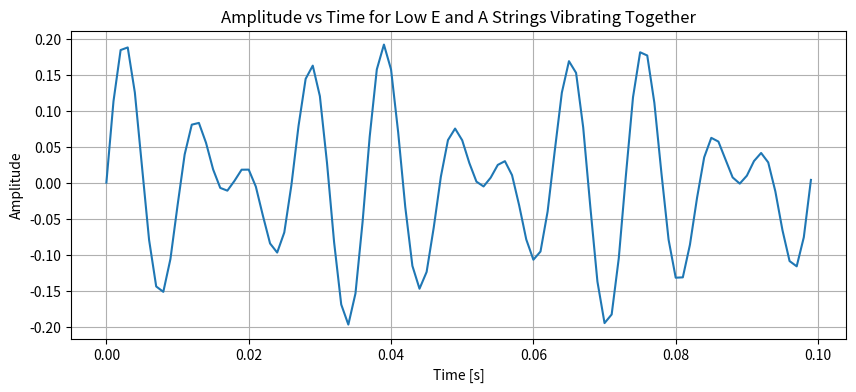
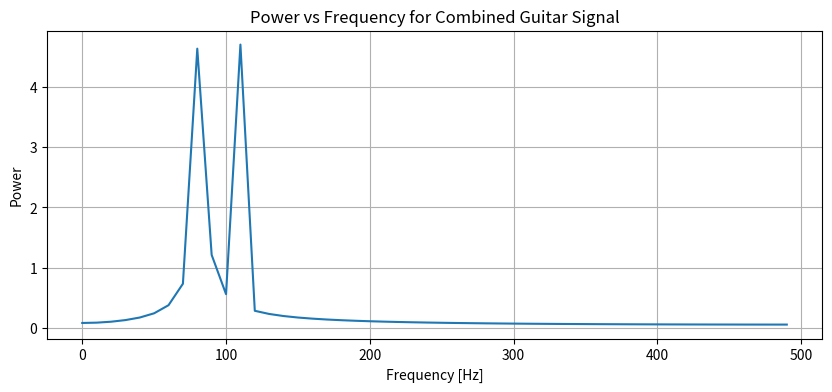
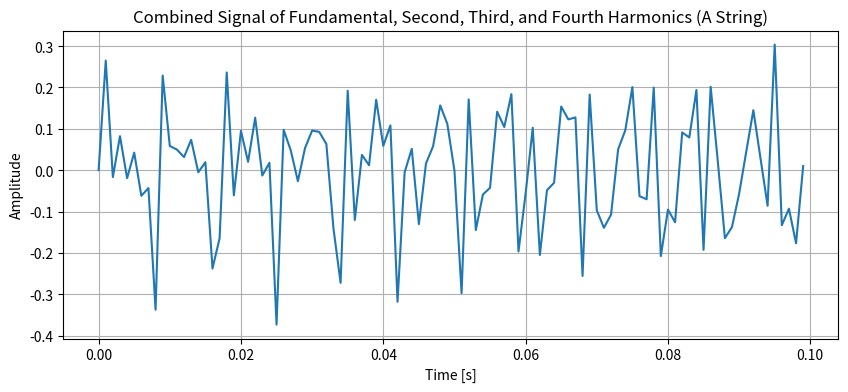
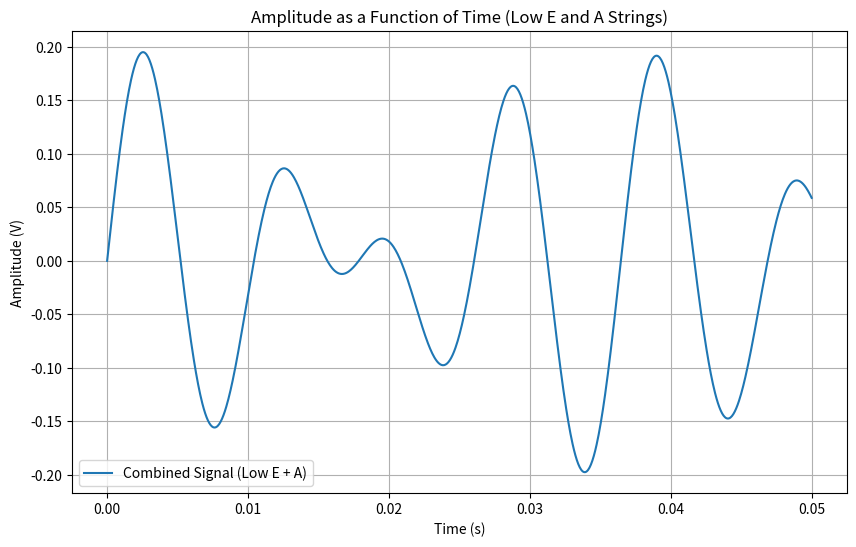
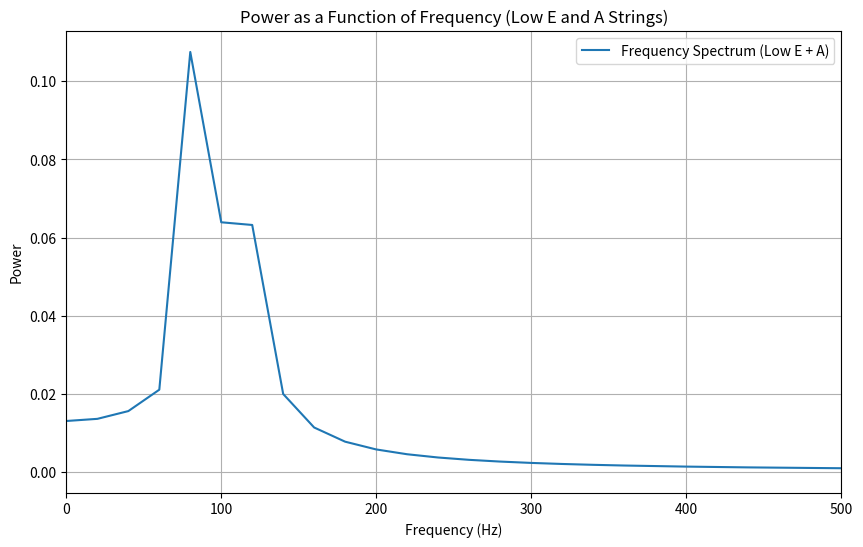

These charts were generated, in order, by the following Python code:
import numpy as np
import matplotlib.pyplot as plt
from scipy.fft import fft, fftfreq

A = 0.1
f_lowe = 82
f_a = 110

sampling_rate = 1000
duration = 0.1
t = np.linspace(0, duration, int(sampling_rate * duration), endpoint=False)

signal_lowe = A*np.sin(2 * np.pi * t * f_lowe)
signal_a = A*np.sin(2 * np.pi * t * f_a)

combined_signal = signal_lowe + signal_a

plt.figure(figsize=(10, 4))
plt.plot(t, combined_signal)
plt.title('Amplitude vs Time for Low E and A Strings Vibrating Together')
plt.xlabel('Time [s]')
plt.ylabel('Amplitude')
plt.grid(True)
plt.show()

N = len(t)  # Number of samples
yf = fft(combined_signal)  # Compute the FFT
xf = fftfreq(N, 1 / sampling_rate)  # Frequency axis

# Plot the frequency-domain representation (power vs frequency)
plt.figure(figsize=(10, 4))
plt.plot(xf[:N//2], np.abs(yf[:N//2]))  # We plot only the positive frequencies
plt.title('Power vs Frequency for Combined Guitar Signal')
plt.xlabel('Frequency [Hz]')
plt.ylabel('Power')
plt.grid(True)
plt.show()

# Fundamental frequency of A string and its harmonics
A = 0.1
f1 = 110  # Fundamental frequency (A string)
f2 = 233.35  # Second harmonic frequency
f3 = 350.02  # Third harmonic frequency
f4 = 466.70  # Fourth harmonic frequency

# Time axis for the signal
sampling_rate = 1000  # Samples per second
duration = 0.1  # Duration of the signal
t = np.linspace(0, 0.1, int(sampling_rate * duration), endpoint=False)

# Generate the sinusoidal signals for the harmonics
signal_f1 = A*np.sin(2 * np.pi * f1 * t)  # Fundamental frequency
signal_f2 = A*np.sin(2 * np.pi * f2 * t)  # Second harmonic
signal_f3 = A*np.sin(2 * np.pi * f3 * t)  # Third harmonic
signal_f4 = A*np.sin(2 * np.pi * f4 * t)  # Fourth harmonic

# Combine all the harmonic signals
combined_harmonics_signal = signal_f1 + signal_f2 + signal_f3 + signal_f4

# Plot the time-domain signal of the combined harmonics
plt.figure(figsize=(10, 4))
plt.plot(t, combined_harmonics_signal)
plt.title('Combined Signal of Fundamental, Second, Third, and Fourth Harmonics (A String)')
plt.xlabel('Time [s]')
plt.ylabel('Amplitude')
plt.grid(True)
plt.show()

res = 1.68 * (10**(-8)) * 5 / ((8 * 10 ** (-4))**2 * np.pi)
res

cur = 10 / res
cur

d_vel = 239.36/((8.49*10**28)*(8*10**-4)**2 * np.pi * 1.6 * 10**-19)
d_vel

# Constants
A = 0.1  # Amplitude in Volts (100mV)
f_lowE = 82  # Frequency of Low E string in Hz
f_A = 110  # Frequency of A string in Hz
time = np.linspace(0, 0.05, 1000)  # Time array (0 to 50ms)

# Waveforms of Low E and A strings
y_lowE = A * np.sin(2 * np.pi * f_lowE * time)
y_A = A * np.sin(2 * np.pi * f_A * time)

# Combined waveform (sum of both signals)
y_combined = y_lowE + y_A

# Plotting amplitude as a function of time (time domain)
plt.figure(figsize=(10, 6))
plt.plot(time, y_combined, label='Combined Signal (Low E + A)')
plt.title('Amplitude as a Function of Time (Low E and A Strings)')
plt.xlabel('Time (s)')
plt.ylabel('Amplitude (V)')
plt.grid(True)
plt.legend()
plt.show()

# Now let's calculate the power in the frequency domain using FFT
n = len(time)  # Number of sample points
yf = np.fft.fft(y_combined)
xf = np.fft.fftfreq(n, time[1] - time[0])

# Only take the positive half of the spectrum
xf = xf[:n // 2]
yf = 2.0 / n * np.abs(yf[:n // 2])

# Plotting power as a function of frequency (frequency domain)
plt.figure(figsize=(10, 6))
plt.plot(xf, yf, label='Frequency Spectrum (Low E + A)')
plt.title('Power as a Function of Frequency (Low E and A Strings)')
plt.xlim(0, 500)
plt.xlabel('Frequency (Hz)')
plt.ylabel('Power')
plt.grid(True)
plt.legend()
plt.show()
